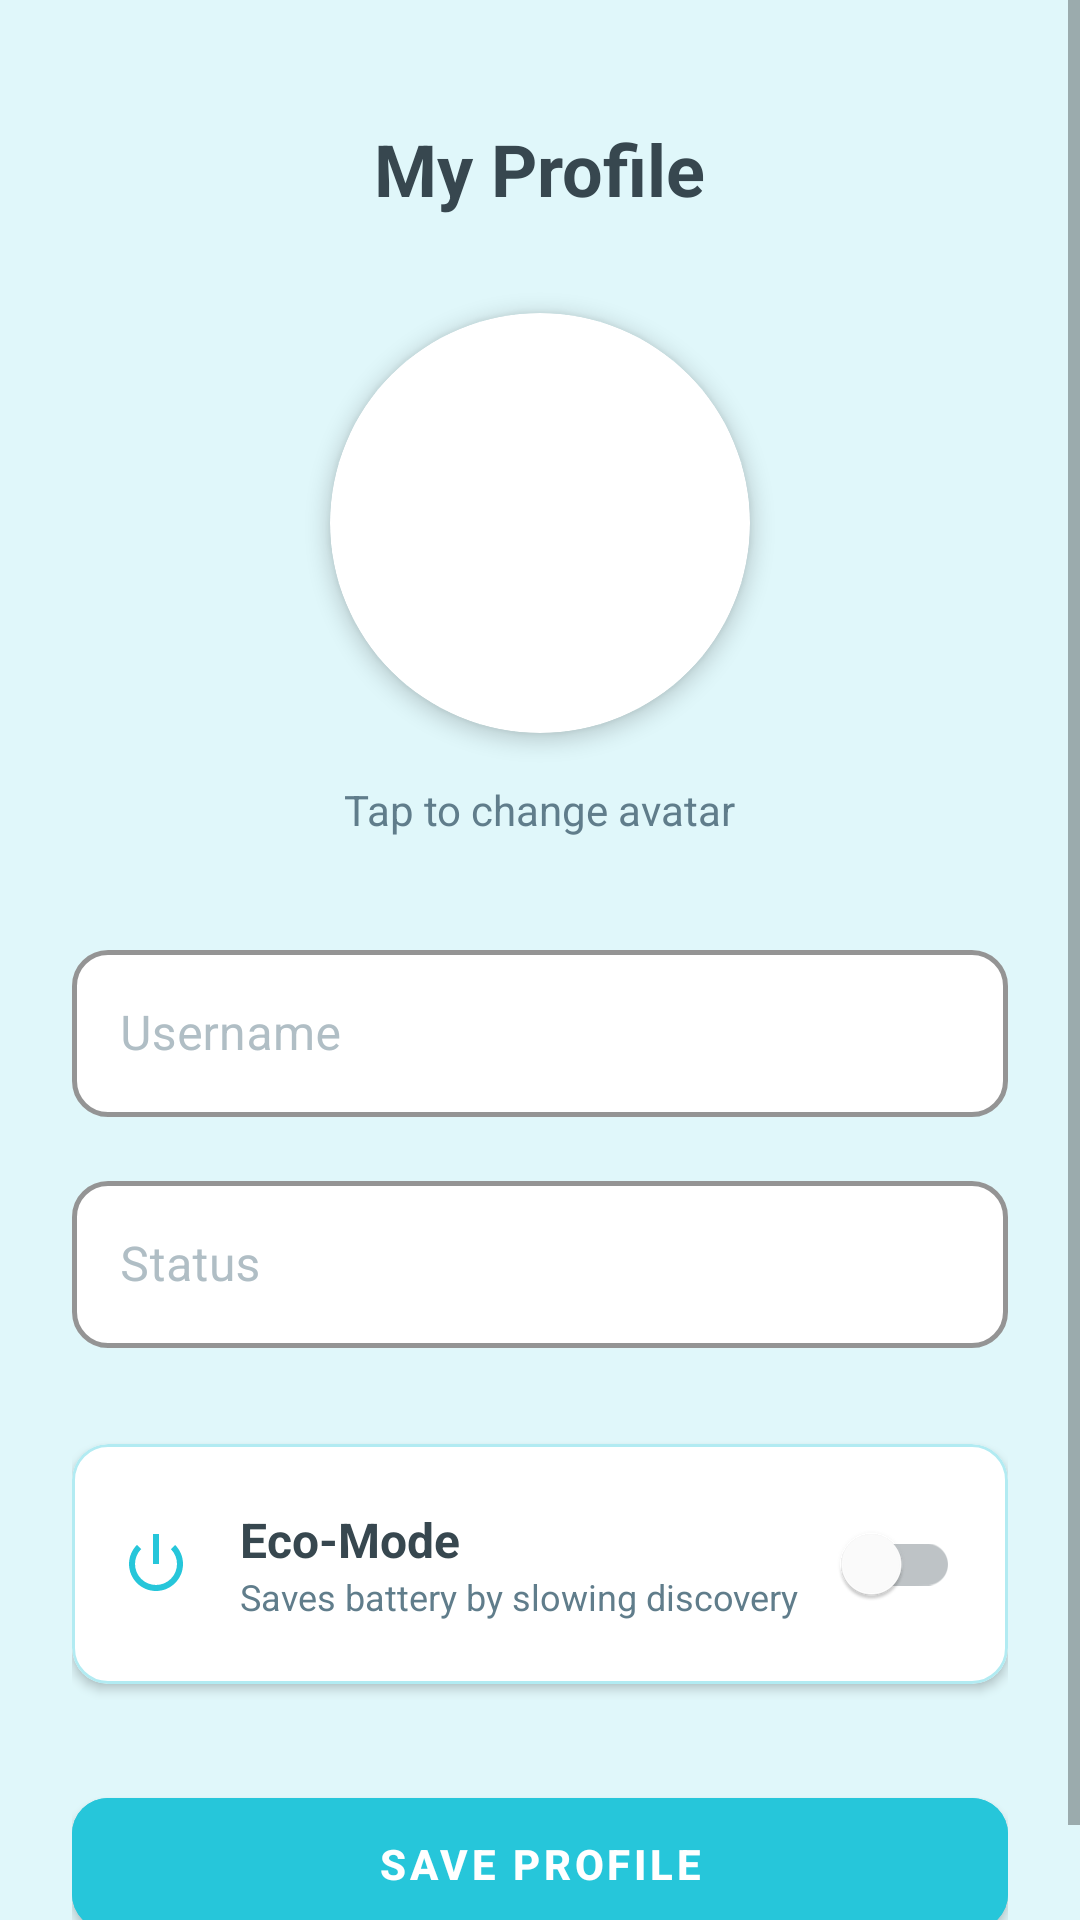

The Android layout XML behind this screen, and the referenced resources:
<!-- AndroidManifest.xml: application theme Theme.Wave -->
<!-- res/layout/fragment_profile.xml -->
<?xml version="1.0" encoding="utf-8"?>
<ScrollView xmlns:android="http://schemas.android.com/apk/res/android"
    xmlns:app="http://schemas.android.com/apk/res-auto"
    android:layout_width="match_parent"
    android:layout_height="match_parent"
    android:background="@drawable/bg_chat_gradient">

    <LinearLayout
        android:layout_width="match_parent"
        android:layout_height="wrap_content"
        android:orientation="vertical"
        android:padding="24dp"
        android:gravity="center_horizontal">

        <TextView
            android:layout_width="wrap_content"
            android:layout_height="wrap_content"
            android:text="My Profile"
            android:textSize="24sp"
            android:textStyle="bold"
            android:textColor="#37474F"
            android:layout_marginTop="16dp"
            android:layout_marginBottom="32dp"/>

        <androidx.cardview.widget.CardView
            android:layout_width="140dp"
            android:layout_height="140dp"
            app:cardCornerRadius="70dp"
            app:cardElevation="4dp"
            android:layout_marginBottom="16dp">

            <ImageView
                android:id="@+id/avatarImg"
                android:layout_width="match_parent"
                android:layout_height="match_parent"
                android:src="@android:drawable/sym_def_app_icon"
                android:scaleType="centerCrop"/>
        </androidx.cardview.widget.CardView>

        <TextView
            android:layout_width="wrap_content"
            android:layout_height="wrap_content"
            android:text="Tap to change avatar"
            android:textColor="#607D8B"
            android:textSize="14sp"
            android:layout_marginBottom="32dp"/>

        <com.google.android.material.textfield.TextInputLayout
            style="@style/WaveTextInput"
            android:layout_width="match_parent"
            android:layout_height="wrap_content"
            android:hint="Username">

            <com.google.android.material.textfield.TextInputEditText
                android:id="@+id/usernameInput"
                android:layout_width="match_parent"
                android:layout_height="wrap_content"
                android:inputType="textPersonName"/>

        </com.google.android.material.textfield.TextInputLayout>

        <com.google.android.material.textfield.TextInputLayout
            style="@style/WaveTextInput"
            android:layout_width="match_parent"
            android:layout_height="wrap_content"
            android:layout_marginTop="16dp"
            android:hint="Status">

            <com.google.android.material.textfield.TextInputEditText
                android:id="@+id/statusInput"
                android:layout_width="match_parent"
                android:layout_height="wrap_content"
                android:inputType="text" />

        </com.google.android.material.textfield.TextInputLayout>

        
        <com.google.android.material.card.MaterialCardView
            android:layout_width="match_parent"
            android:layout_height="wrap_content"
            android:layout_marginTop="32dp"
            app:cardCornerRadius="12dp"
            app:cardElevation="2dp"
            app:strokeColor="#B2EBF2"
            app:strokeWidth="1dp">

            <LinearLayout
                android:layout_width="match_parent"
                android:layout_height="wrap_content"
                android:orientation="horizontal"
                android:padding="16dp"
                android:gravity="center_vertical">

                <ImageView
                    android:layout_width="24dp"
                    android:layout_height="24dp"
                    android:src="@android:drawable/ic_lock_power_off"
                    android:tint="#26C6DA"/>

                <LinearLayout
                    android:layout_width="0dp"
                    android:layout_height="wrap_content"
                    android:layout_weight="1"
                    android:layout_marginStart="16dp"
                    android:orientation="vertical">

                    <TextView
                        android:layout_width="wrap_content"
                        android:layout_height="wrap_content"
                        android:text="Eco-Mode"
                        android:textSize="16sp"
                        android:textStyle="bold"
                        android:textColor="#37474F"/>

                    <TextView
                        android:layout_width="wrap_content"
                        android:layout_height="wrap_content"
                        android:text="Saves battery by slowing discovery"
                        android:textSize="12sp"
                        android:textColor="#607D8B"/>
                </LinearLayout>

                <com.google.android.material.switchmaterial.SwitchMaterial
                    android:id="@+id/ecoModeSwitch"
                    android:layout_width="wrap_content"
                    android:layout_height="wrap_content"
                    app:useMaterialThemeColors="true"/>

            </LinearLayout>
        </com.google.android.material.card.MaterialCardView>

        <com.google.android.material.button.MaterialButton
            android:id="@+id/saveBtn"
            android:layout_width="match_parent"
            android:layout_height="56dp"
            android:text="Save Profile"
            android:layout_marginTop="32dp"
            app:cornerRadius="12dp"
            android:backgroundTint="#26C6DA"
            android:textColor="#FFFFFF"
            android:textStyle="bold"/>

    </LinearLayout>
</ScrollView>
<!-- resources referenced by this layout -->
<resources>
  <style name="WaveTextInput" parent="Widget.MaterialComponents.TextInputLayout.OutlinedBox">
          <item name="boxBackgroundColor">#FFFFFF</item>
          <item name="boxStrokeColor">#4DD0E1</item>
          <item name="boxStrokeWidth">1.5dp</item>
          <item name="boxCornerRadiusTopStart">12dp</item>
          <item name="boxCornerRadiusTopEnd">12dp</item>
          <item name="boxCornerRadiusBottomStart">12dp</item>
          <item name="boxCornerRadiusBottomEnd">12dp</item>
          <item name="hintTextColor">#00ACC1</item>
          <item name="android:textColorHint">#B0BEC5</item>
      </style>
  <style name="Theme.Wave" parent="Theme.MaterialComponents.DayNight.NoActionBar">
          
          <item name="colorPrimary">#26C6DA</item>
          <item name="colorPrimaryVariant">#00ACC1</item>
          <item name="colorOnPrimary">#FFFFFF</item>
          
          <item name="colorSecondary">#F06292</item>
          <item name="colorSecondaryVariant">#F06292</item>
          <item name="colorOnSecondary">#FFFFFF</item>
  
          
          <item name="android:windowBackground">#E0F7FA</item>
          <item name="colorSurface">#FFFFFF</item>
          <item name="colorOnSurface">#37474F</item>
  
          
          <item name="android:statusBarColor">#26C6DA</item>
          <item name="android:windowLightStatusBar" tools:targetApi="m">false</item>
  
          
          <item name="materialAlertDialogTheme">@style/WaveAlertDialog</item>
          <item name="bottomNavigationStyle">@style/WaveBottomNav</item>
          <item name="floatingActionButtonStyle">@style/WaveFAB</item>
          <item name="textInputStyle">@style/WaveTextInput</item>
      </style>
  <style name="WaveAlertDialog" parent="ThemeOverlay.MaterialComponents.MaterialAlertDialog">
          <item name="colorSurface">#FFFFFF</item>
          <item name="colorOnSurface">#37474F</item>
          <item name="buttonBarPositiveButtonStyle">@style/WaveDialogButton</item>
          <item name="buttonBarNegativeButtonStyle">@style/WaveDialogButtonOutlined</item>
          <item name="android:background">@drawable/bg_dialog</item>
      </style>
  <style name="WaveBottomNav" parent="Widget.MaterialComponents.BottomNavigationView">
          <item name="android:background">#FFFFFF</item>
          <item name="itemIconTint">@drawable/bottom_nav_color</item>
          <item name="itemTextColor">@drawable/bottom_nav_color</item>
          <item name="labelVisibilityMode">labeled</item>
          <item name="android:elevation">8dp</item>
      </style>
  <style name="WaveFAB" parent="Widget.MaterialComponents.FloatingActionButton">
          <item name="backgroundTint">#26C6DA</item>
          <item name="tint">#FFFFFF</item>
          <item name="elevation">6dp</item>
      </style>
  <style name="WaveDialogButton" parent="Widget.MaterialComponents.Button">
          <item name="backgroundTint">#26C6DA</item>
          <item name="android:textColor">#FFFFFF</item>
          <item name="android:textStyle">bold</item>
          <item name="cornerRadius">10dp</item>
      </style>
  <style name="WaveDialogButtonOutlined" parent="Widget.MaterialComponents.Button.OutlinedButton">
          <item name="strokeColor">#26C6DA</item>
          <item name="android:textColor">#26C6DA</item>
          <item name="cornerRadius">10dp</item>
      </style>
  <!-- drawable bottom_nav_color (drawable) -->
  <?xml version="1.0" encoding="utf-8"?>
  <selector xmlns:android="http://schemas.android.com/apk/res/android">
      <item android:color="#26C6DA" android:state_checked="true"/>
      <item android:color="#90A4AE"/>
  </selector>
</resources>
